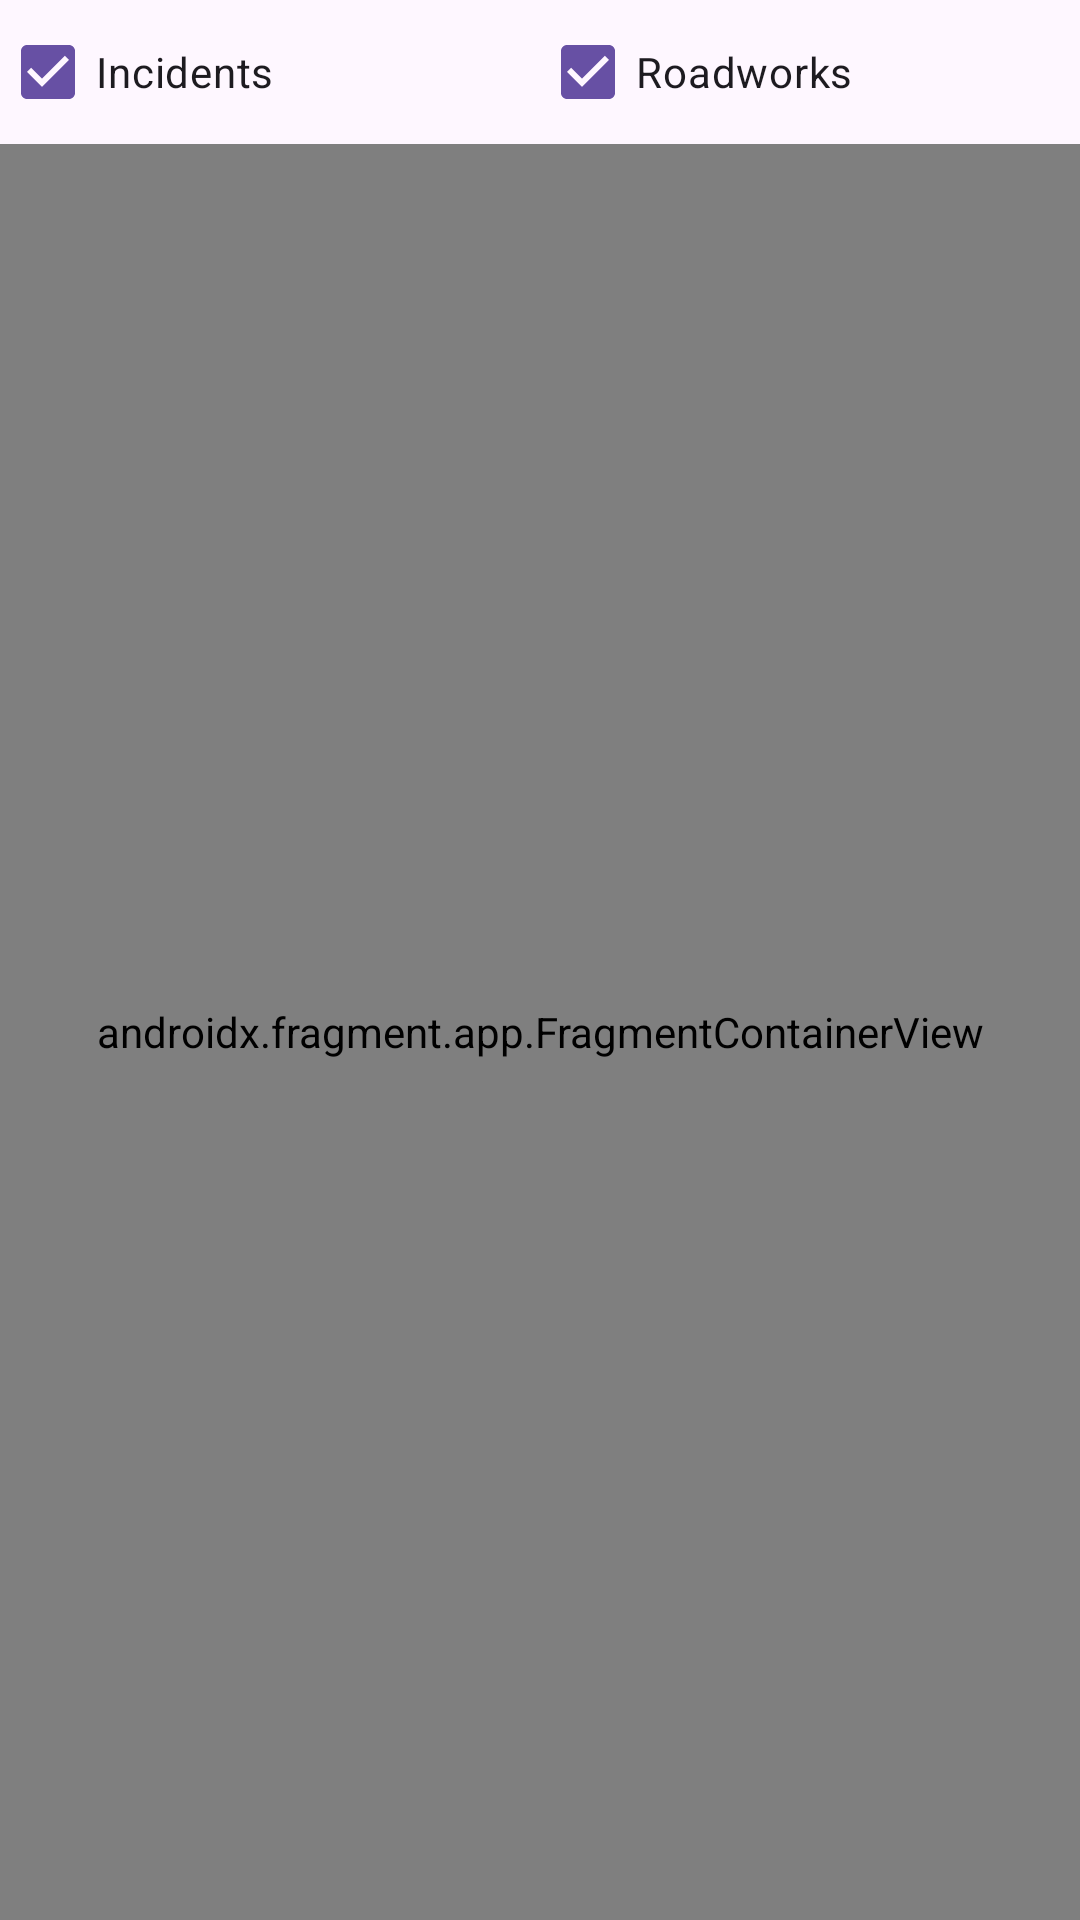

Here is an Android app screen rendered from its layout file. Give the layout XML and the strings, colors and styles it references.
<!-- AndroidManifest.xml: application theme Theme.Kerr_Anthony_S2324906 -->
<!-- res/layout/fragment_map.xml -->
<?xml version="1.0" encoding="utf-8"?>
<LinearLayout xmlns:android="http://schemas.android.com/apk/res/android"
    android:layout_width="match_parent"
    android:layout_height="match_parent"
    android:orientation="vertical">

    <LinearLayout
        android:layout_width="match_parent"
        android:layout_height="wrap_content"
        android:orientation="horizontal">

        <CheckBox
            android:id="@+id/showIncidents"
            android:layout_width="0dp"
            android:layout_height="wrap_content"
            android:layout_weight="1"
            android:checked="true"
            android:text="Incidents" />

        <CheckBox
            android:id="@+id/showRoadworks"
            android:layout_width="0dp"
            android:layout_height="wrap_content"
            android:layout_weight="1"
            android:checked="true"
            android:text="Roadworks" />
    </LinearLayout>

    <androidx.fragment.app.FragmentContainerView
        android:id="@+id/map"
        android:name="com.google.android.gms.maps.SupportMapFragment"
        android:layout_width="match_parent"
        android:layout_height="0dp"
        android:layout_weight="1" />
</LinearLayout>
<!-- resources referenced by this layout -->
<resources>
  <style name="Theme.Kerr_Anthony_S2324906" parent="Base.Theme.Kerr_Anthony_S2324906" />
  <style name="Base.Theme.Kerr_Anthony_S2324906" parent="Theme.Material3.DayNight.NoActionBar">
          
          
      </style>
</resources>
